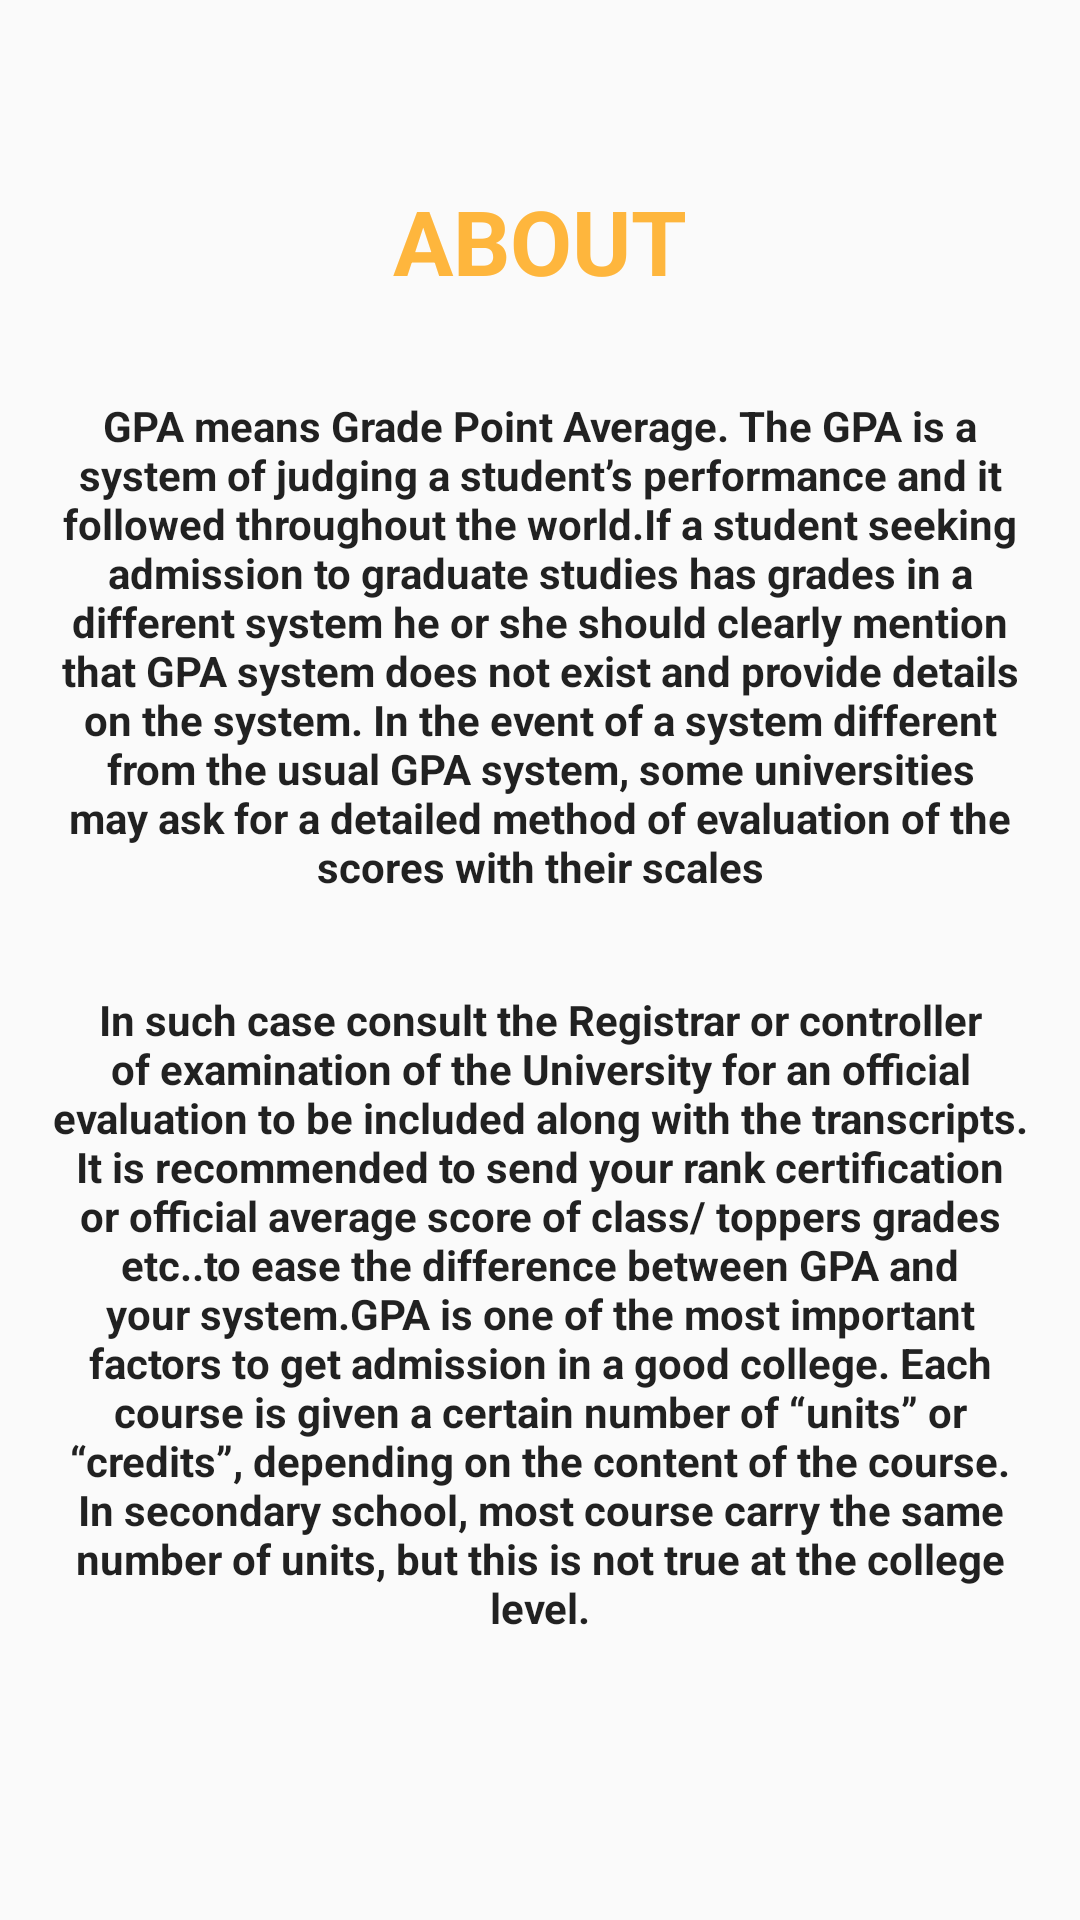

This screen was rendered from an Android layout file. Write that file and the resources it references.
<!-- AndroidManifest.xml: application theme AppTheme -->
<!-- res/layout/activity_about.xml -->
<?xml version="1.0" encoding="utf-8"?>
<androidx.constraintlayout.widget.ConstraintLayout xmlns:android="http://schemas.android.com/apk/res/android"
    xmlns:app="http://schemas.android.com/apk/res-auto"
    xmlns:tools="http://schemas.android.com/tools"
    android:layout_width="match_parent"
    android:layout_height="match_parent"
    tools:context=".AboutActivity">

    <TextView
        android:id="@+id/textView5"
        android:layout_width="wrap_content"
        android:layout_height="wrap_content"
        android:layout_marginTop="60dp"
        android:text="ABOUT"
        android:textAppearance="@style/TextAppearance.AppCompat.Large"
        android:textColor="@color/colorBtnTxt"
        android:textSize="30dp"
        android:textStyle="bold"
        app:layout_constraintEnd_toEndOf="parent"
        app:layout_constraintHorizontal_bias="0.5"
        app:layout_constraintStart_toStartOf="parent"
        app:layout_constraintTop_toTopOf="parent" />

    <TextView
        android:id="@+id/textView6"
        android:layout_width="330dp"
        android:layout_height="wrap_content"
        android:layout_marginTop="32dp"
        android:gravity="center"
        android:text="@string/about_paragraph"
        android:textAppearance="@style/TextAppearance.AppCompat.Body1"
        android:textStyle="bold"
        app:layout_constraintEnd_toEndOf="parent"
        app:layout_constraintHorizontal_bias="0.5"
        app:layout_constraintStart_toStartOf="parent"
        app:layout_constraintTop_toBottomOf="@+id/textView5" />

    <TextView
        android:layout_width="330dp"
        android:layout_height="wrap_content"
        android:layout_marginTop="32dp"
        android:gravity="center"
        android:text="@string/about_paragraph2"
        android:textAppearance="@style/TextAppearance.AppCompat.Body1"
        android:textStyle="bold"
        app:layout_constraintEnd_toEndOf="parent"
        app:layout_constraintHorizontal_bias="0.5"
        app:layout_constraintStart_toStartOf="parent"
        app:layout_constraintTop_toBottomOf="@+id/textView6" />

</androidx.constraintlayout.widget.ConstraintLayout>
<!-- resources referenced by this layout -->
<resources>
  <color name="colorBtnTxt">#feb63D</color>
  <string name="about_paragraph">GPA means Grade Point Average. The GPA is a system of judging a student’s performance and it followed throughout the world.If a student seeking admission to graduate studies has grades in a different system he or she should clearly mention that GPA system does not exist and provide details on the system. In the event of a system different from the usual GPA system, some universities may ask for a detailed method of evaluation of the scores with their scales</string>
  <string name="about_paragraph2">In such case consult the Registrar or controller of examination of the University for an official evaluation to be included along with the transcripts. It is recommended to send your rank certification or official average score of class/ toppers grades etc..to ease the difference between GPA and your system.GPA is one of the most important factors to get admission in a good college.
  Each course is given a certain number of “units” or “credits”, depending on the content of the course. In secondary school, most course carry the same number of units, but this is not true at the college level.</string>
  <style name="AppTheme" parent="Theme.AppCompat.Light.NoActionBar">
          
          <item name="colorPrimary">#00ace6</item>
          <item name="colorPrimaryDark">@color/colorBtnTxt</item>
          <item name="colorAccent">@color/colorAccent</item>
      </style>
  <color name="colorAccent">#03DAC5</color>
</resources>
